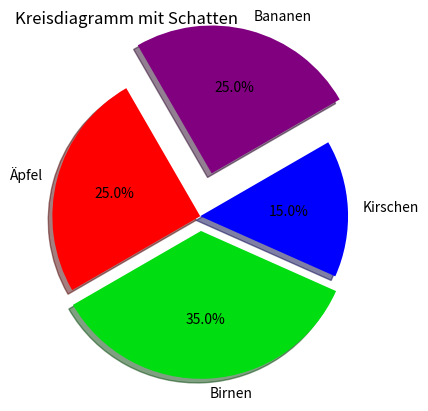

Reproduce this figure in Python.
import matplotlib.pyplot as plt

# Beispiel-Daten
werte = [25, 35, 15, 25]
labels = ['Äpfel', 'Birnen', 'Kirschen', 'Bananen']
colors = ['red', '#00dd11', 'blue', 'purple']
explode = [0, 0.1, 0, 0.3]  # das zweite und vierte Segment werden hervorgehoben



# Erstellen des Kreisdiagramms
plt.pie(werte, explode=explode, labels=labels, autopct='%1.1f%%',  colors=colors, startangle=120, shadow=True)

# Titel hinzufügen und anzeigen
plt.title('Kreisdiagramm mit Schatten', loc="left")
plt.show()
